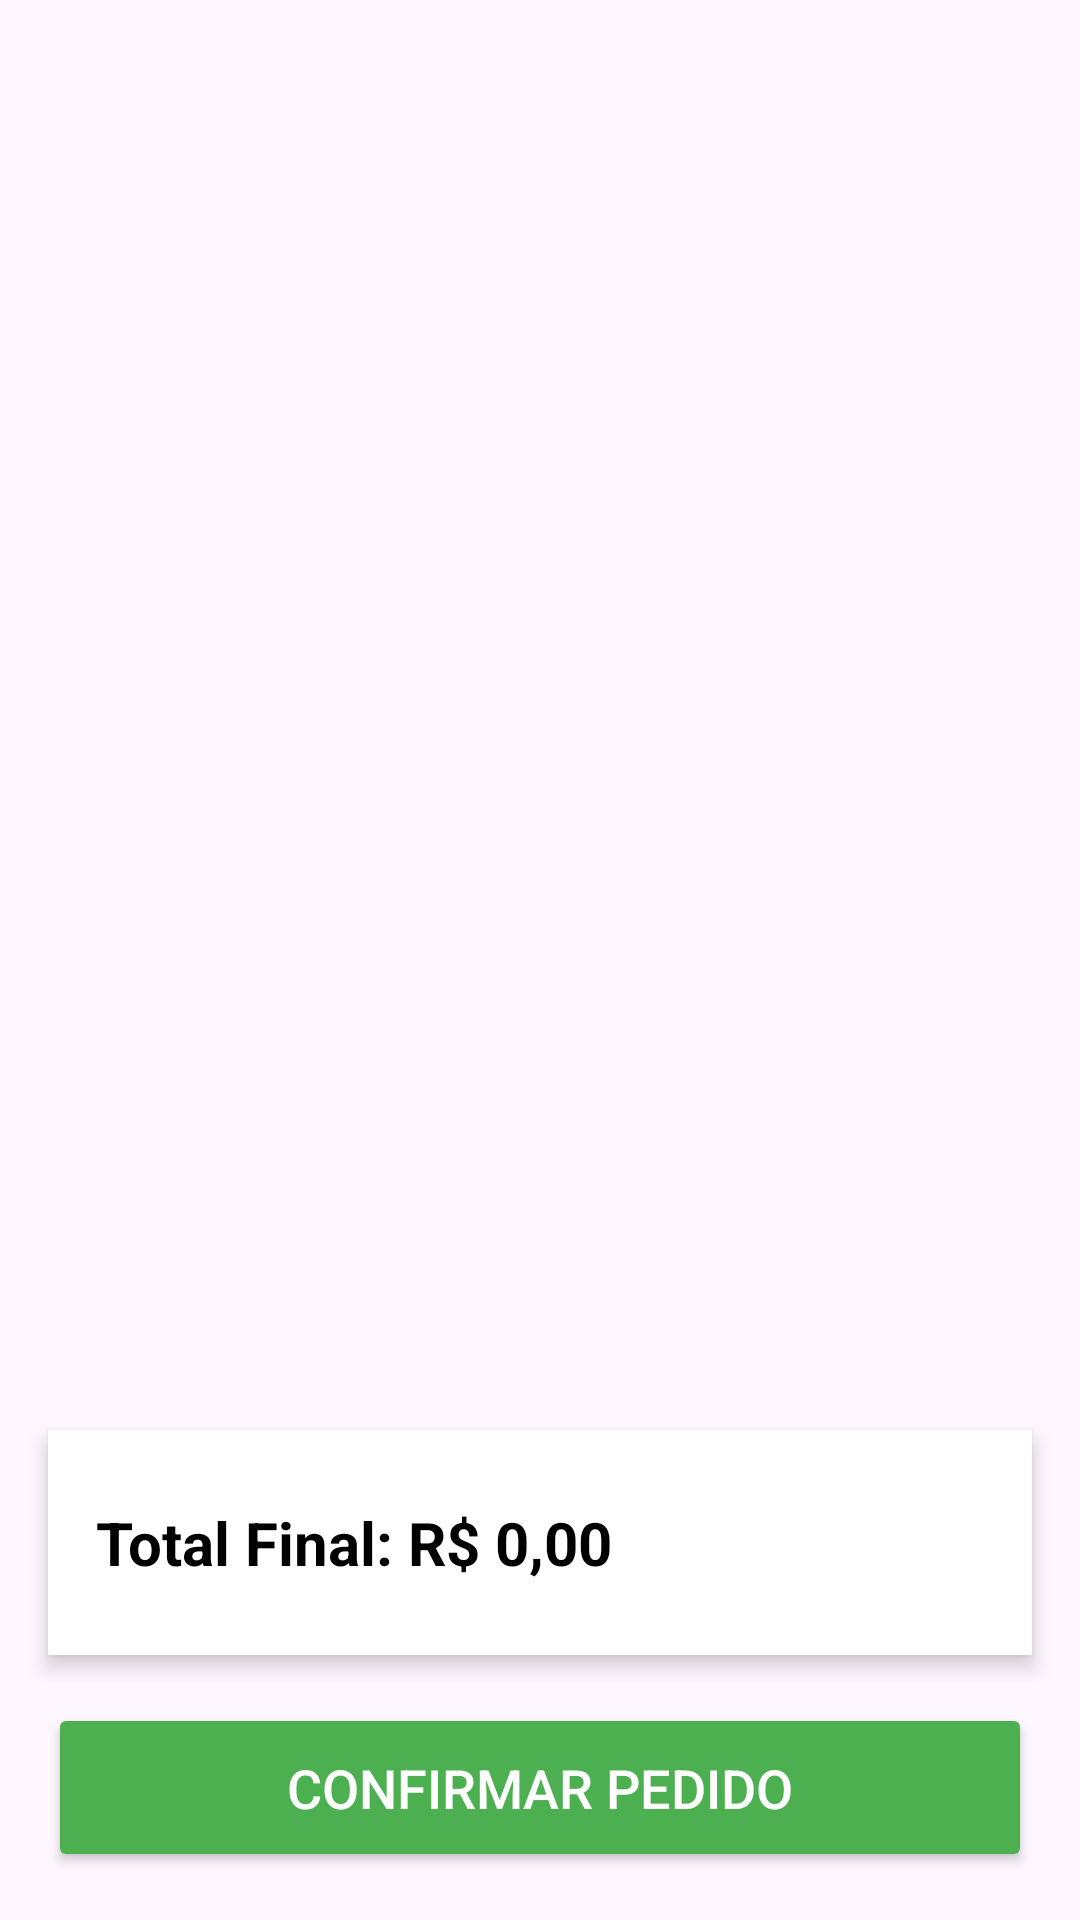

Here is an Android app screen rendered from its layout file. Give the layout XML and the strings, colors and styles it references.
<!-- AndroidManifest.xml: application theme Theme.SafeEats -->
<!-- res/layout/fragment_carrinho.xml -->
<?xml version="1.0" encoding="utf-8"?>
<androidx.constraintlayout.widget.ConstraintLayout xmlns:android="http://schemas.android.com/apk/res/android"
    xmlns:app="http://schemas.android.com/apk/res-auto"
    xmlns:tools="http://schemas.android.com/tools"
    android:layout_width="match_parent"
    android:layout_height="match_parent"
    tools:context=".CarrinhoFragment">

    
    <androidx.recyclerview.widget.RecyclerView
        android:id="@+id/recyclerViewCarrinho"
        android:layout_width="0dp"
        android:layout_height="0dp"
        app:layout_constraintTop_toTopOf="parent"
        app:layout_constraintStart_toStartOf="parent"
        app:layout_constraintEnd_toEndOf="parent"
        app:layout_constraintBottom_toTopOf="@id/resumoCarrinho"
        android:padding="8dp"
        android:clipToPadding="false" />

    
    <LinearLayout
        android:id="@+id/resumoCarrinho"
        android:layout_width="match_parent"
        android:layout_height="wrap_content"
        android:orientation="vertical"
        android:padding="16dp"
        android:layout_marginBottom="16dp"
        app:layout_constraintBottom_toTopOf="@id/botaoConfirmarPedido"
        android:background="@color/white"
        android:elevation="4dp"
        android:layout_marginStart="16dp"
        android:layout_marginEnd="16dp">

        <TextView
            android:id="@+id/textTotalFinal"
            android:layout_width="wrap_content"
            android:layout_height="wrap_content"
            android:text="Total Final: R$ 0,00"
            android:textSize="20sp"
            android:textStyle="bold"
            android:textColor="@color/black"
            android:layout_marginTop="8dp"
            android:layout_marginBottom="8dp"/>

    </LinearLayout>

    
    <Button
        android:id="@+id/botaoConfirmarPedido"
        android:layout_width="0dp"
        android:layout_height="wrap_content"
        android:text="Confirmar Pedido"
        android:layout_margin="16dp"
        app:layout_constraintBottom_toBottomOf="parent"
        app:layout_constraintStart_toStartOf="parent"
        app:layout_constraintEnd_toEndOf="parent"
        android:backgroundTint="@color/buttonColor"
        android:textColor="@color/white"
        android:textSize="18sp"
        android:layout_marginTop="16dp"
        android:padding="16dp"/>

</androidx.constraintlayout.widget.ConstraintLayout>
<!-- resources referenced by this layout -->
<resources>
  <color name="black">#FF000000</color>
  <color name="buttonColor">#4CAF50</color>
  <color name="white">#FFFFFFFF</color>
  <style name="Theme.SafeEats" parent="Base.Theme.SafeEats" />
  <style name="Base.Theme.SafeEats" parent="Theme.Material3.DayNight.NoActionBar">
          
          
      </style>
</resources>
